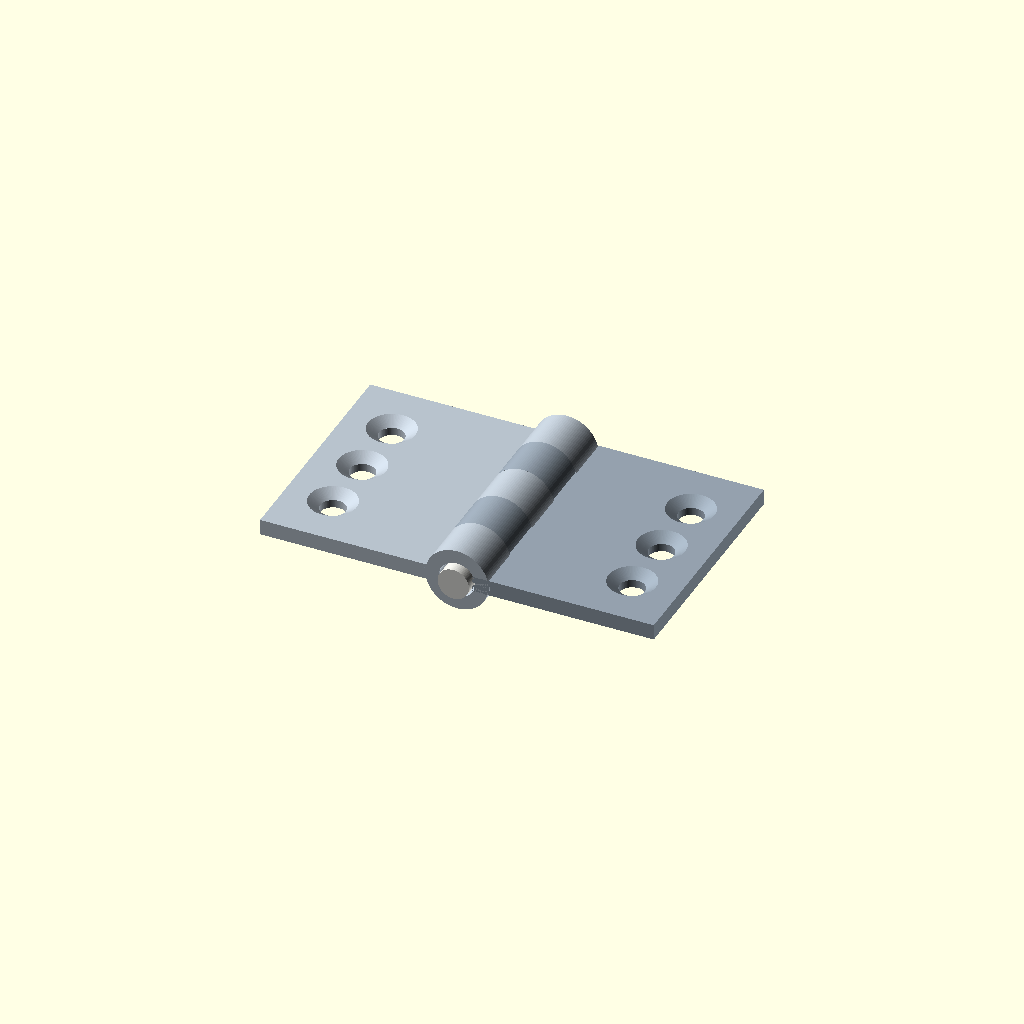
Cell 1: the model at its default parameters.
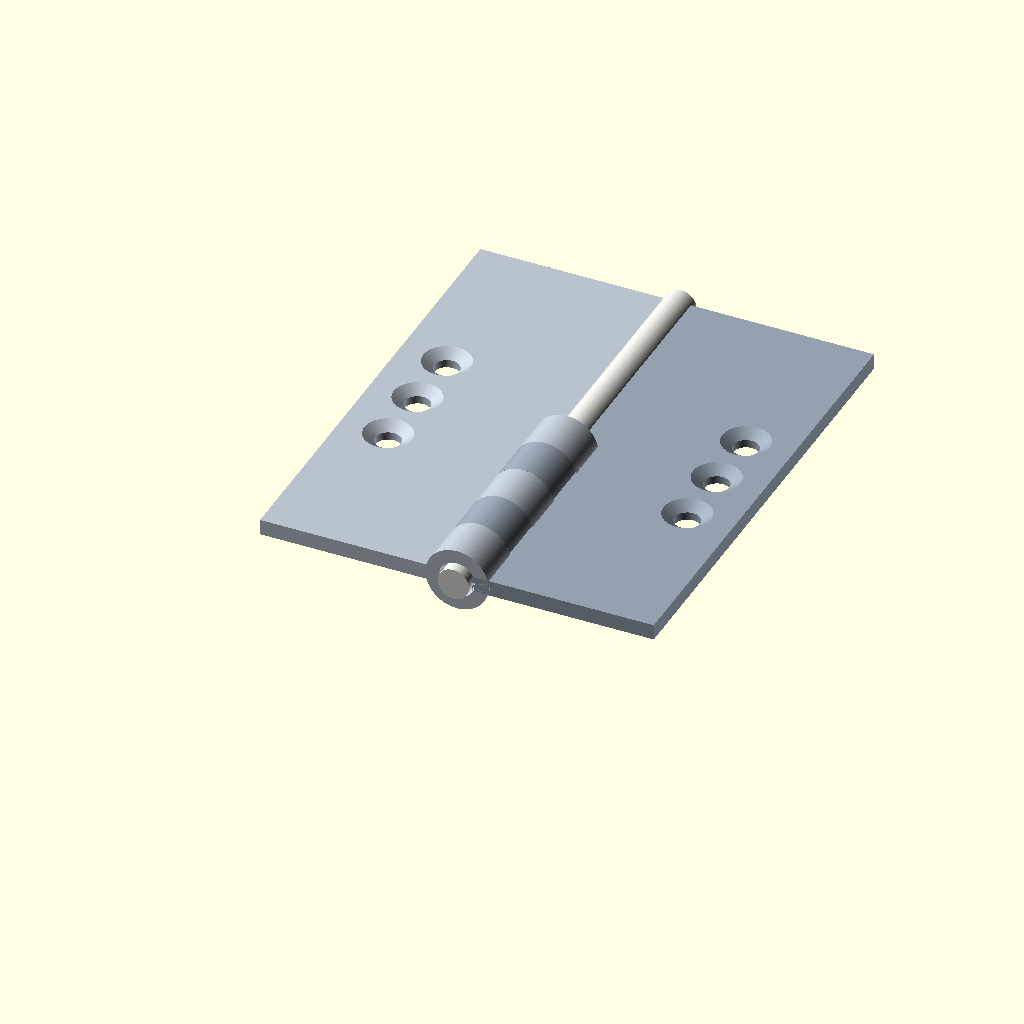
Cell 2: leaf_length = 60 (everything else at default).
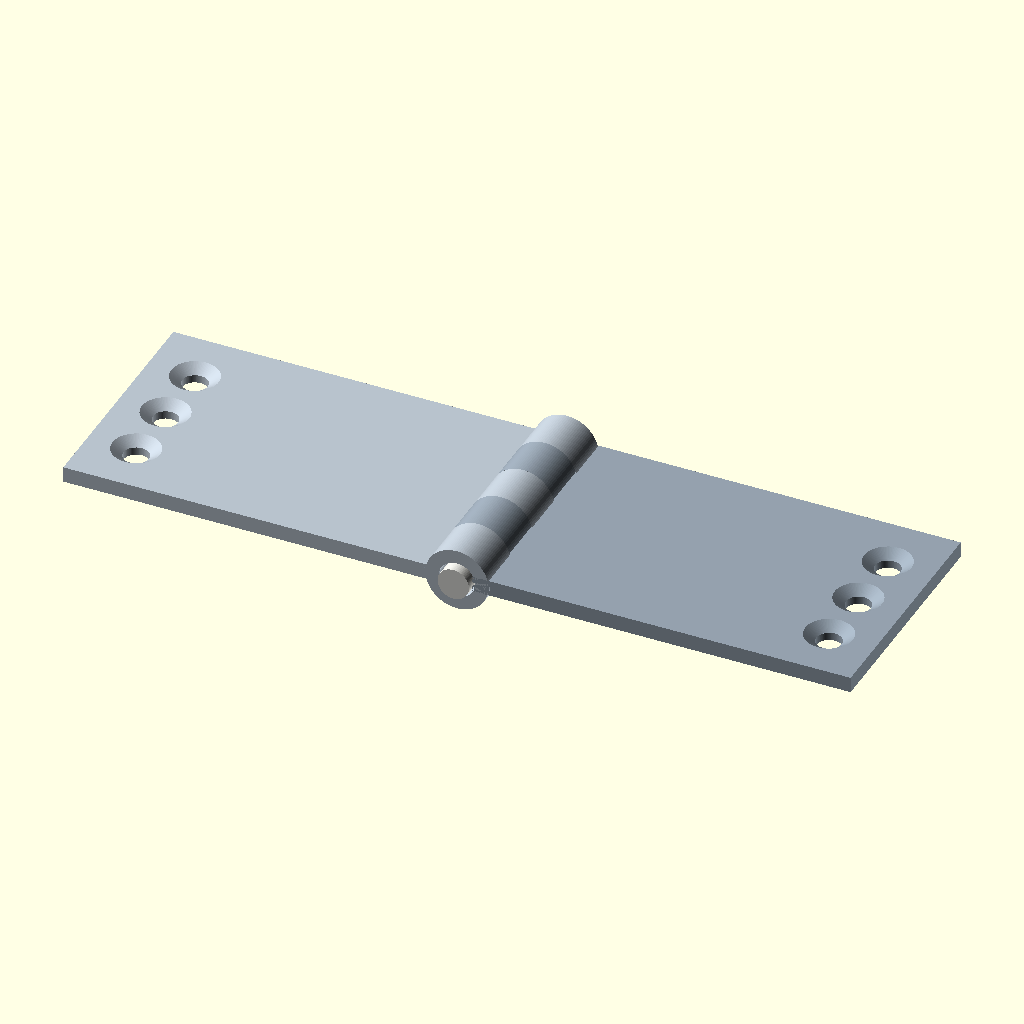
Cell 3 — leaf_width set to 50, the other parameters unchanged.
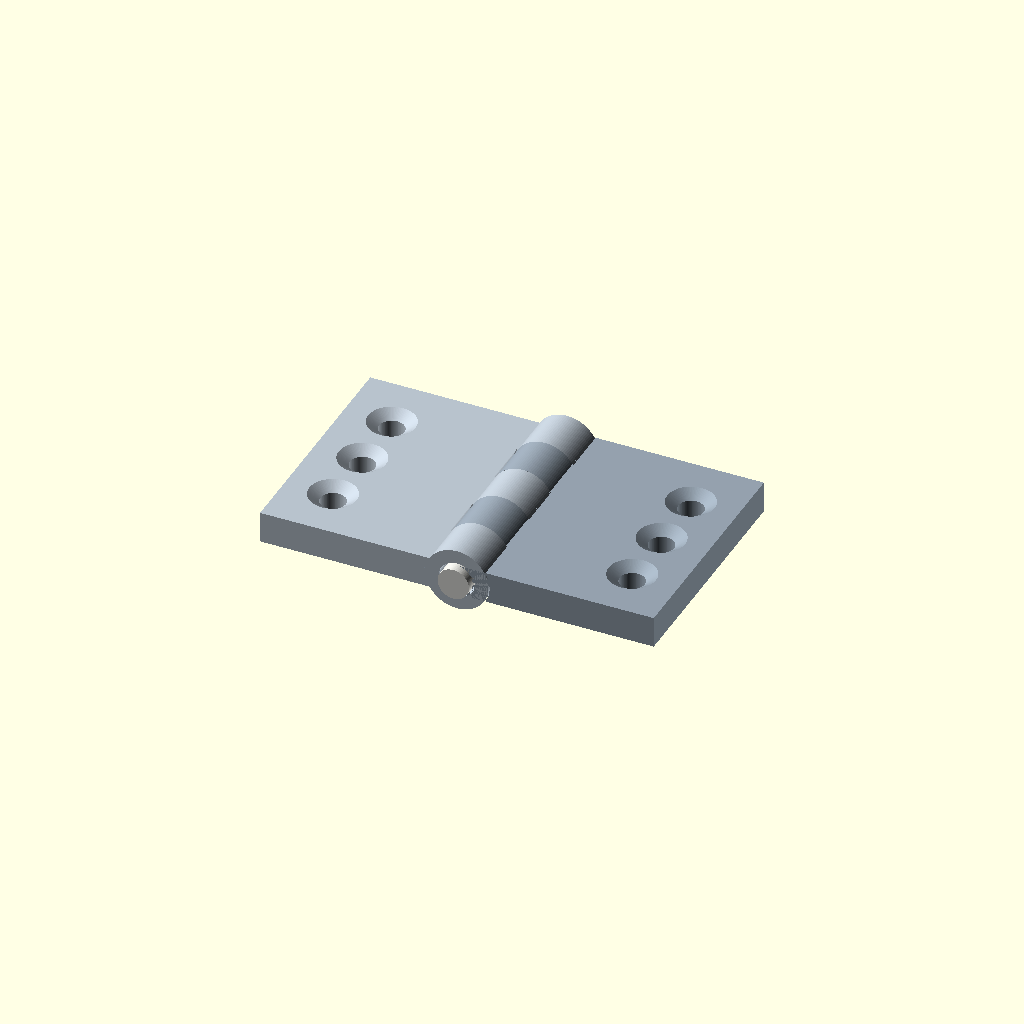
Cell 4 — leaf_thickness set to 4, the other parameters unchanged.
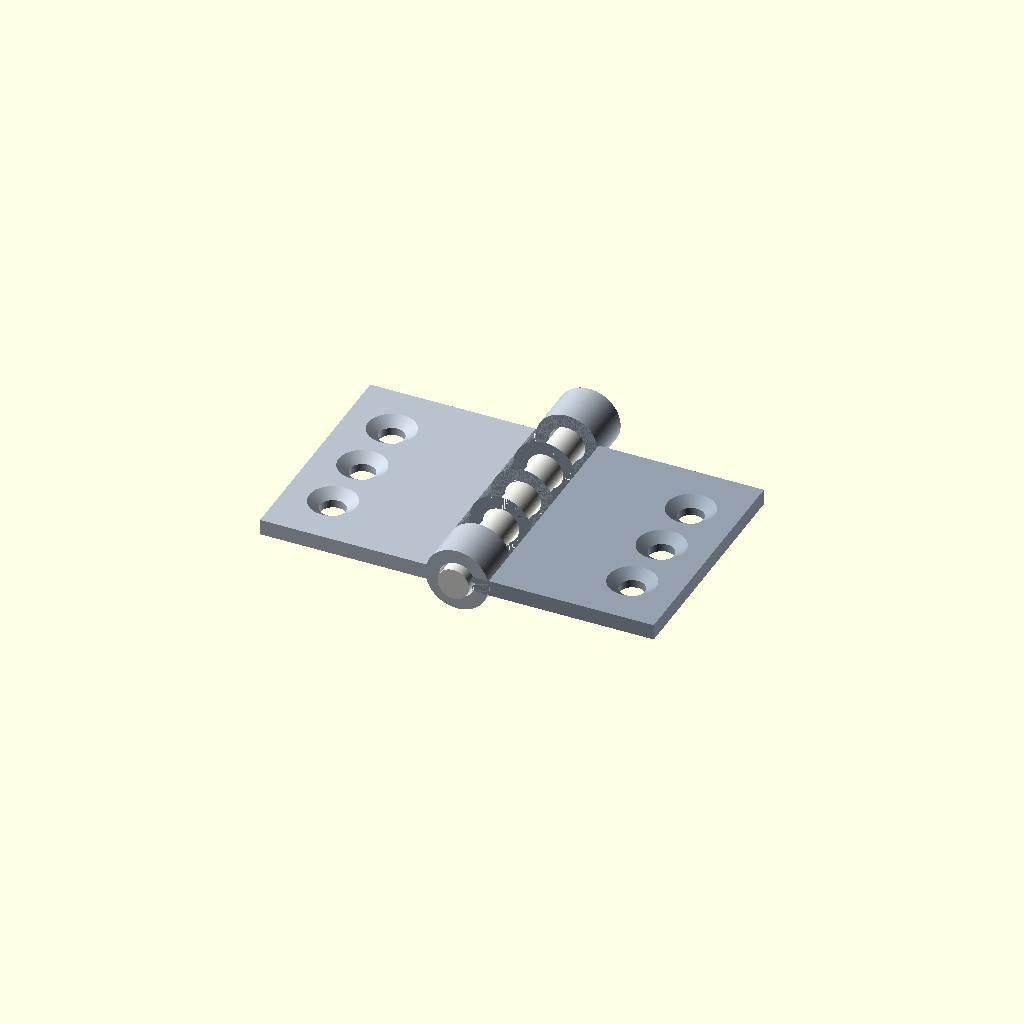
Cell 5 — knuckle_length set to 12, the other parameters unchanged.
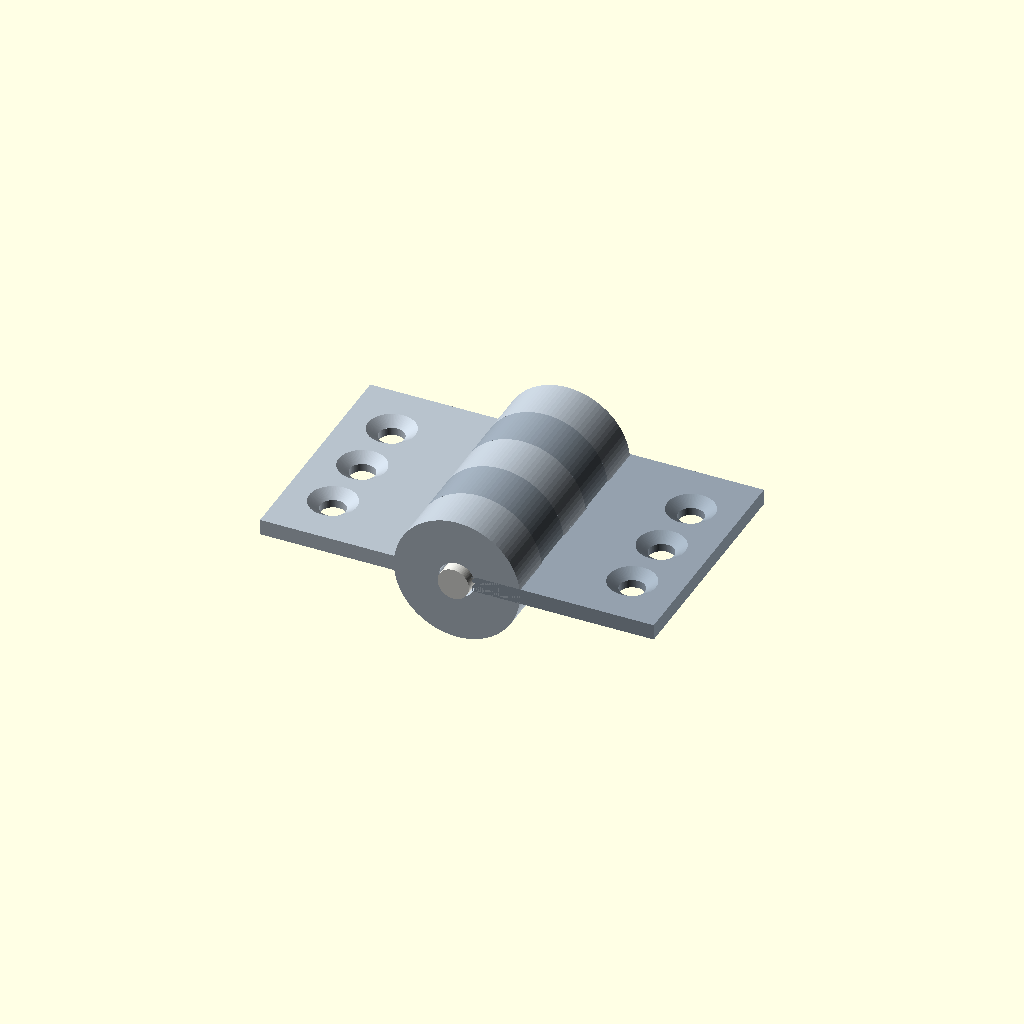
Cell 6: the same model with knuckle_od = 16.
All cells are drawn from one camera (rotation 55°, 0°, 25°, orthographic, colour scheme Cornfield), so only the parameter changes between them.
OpenSCAD source file results/tier-3-butt-hinge/bare-max_gpt-5.6-sol-70a718e4b896-2026-09-05T10-45-48-055Z/final.scad:
$fn = 96;

leaf_length    = 30;
leaf_width     = 25;
leaf_thickness = 2;

knuckle_length = 6;
knuckle_od     = 8;
knuckle_id     = 4.6;

pin_diameter   = 4;
pin_overhang   = 1;
pin_length     = leaf_length + 2 * pin_overhang;

through_d      = 3.2;
countersink_d  = 6;
countersink_depth = 1;

hole_x = leaf_width - 6;
hole_y_positions = [
    leaf_length / 2 - 8,
    leaf_length / 2,
    leaf_length / 2 + 8
];

left_knuckle_y  = [0, 12, 24];
right_knuckle_y = [6, 18];

barrel_clearance = 0.15;
eps = 0.02;

module cylinder_y(y0, len, diameter) {
    translate([0, y0, 0])
        rotate([-90, 0, 0])
            cylinder(h = len, d = diameter, center = false);
}

module countersunk_hole(x, y) {
    translate([x, y, -leaf_thickness / 2 - eps])
        cylinder(
            h = leaf_thickness + 2 * eps,
            d = through_d
        );

    cone_extra_d =
        (countersink_d - through_d) * eps / countersink_depth;

    translate([
        x,
        y,
        leaf_thickness / 2 - countersink_depth
    ])
        cylinder(
            h  = countersink_depth + eps,
            d1 = through_d,
            d2 = countersink_d + cone_extra_d
        );
}

module left_leaf() {
    difference() {
        union() {
            translate([-leaf_width, 0, -leaf_thickness / 2])
                cube([leaf_width, leaf_length, leaf_thickness]);

            for (y0 = left_knuckle_y)
                cylinder_y(y0, knuckle_length, knuckle_od);
        }

        for (y0 = left_knuckle_y)
            cylinder_y(
                y0 - eps,
                knuckle_length + 2 * eps,
                knuckle_id
            );

        for (y0 = right_knuckle_y)
            cylinder_y(
                y0,
                knuckle_length,
                knuckle_od + 2 * barrel_clearance
            );

        for (y = hole_y_positions)
            countersunk_hole(-hole_x, y);
    }
}

module right_leaf() {
    difference() {
        union() {
            translate([0, 0, -leaf_thickness / 2])
                cube([leaf_width, leaf_length, leaf_thickness]);

            for (y0 = right_knuckle_y)
                cylinder_y(y0, knuckle_length, knuckle_od);
        }

        for (y0 = right_knuckle_y)
            cylinder_y(
                y0 - eps,
                knuckle_length + 2 * eps,
                knuckle_id
            );

        for (y0 = left_knuckle_y)
            cylinder_y(
                y0,
                knuckle_length,
                knuckle_od + 2 * barrel_clearance
            );

        for (y = hole_y_positions)
            countersunk_hole(hole_x, y);
    }
}

module hinge_pin() {
    cylinder_y(-pin_overhang, pin_length, pin_diameter);
}

color([0.72, 0.76, 0.80])
    left_leaf();

color([0.58, 0.63, 0.68])
    right_leaf();

color([0.88, 0.88, 0.86])
    hinge_pin();
Parameter table extracted from the source (name, type, default, range or options):
leaf_length: number, default 30
leaf_width: number, default 25
leaf_thickness: number, default 2
knuckle_length: number, default 6
knuckle_od: number, default 8
knuckle_id: number, default 4.6
pin_diameter: number, default 4
pin_overhang: number, default 1
through_d: number, default 3.2
countersink_d: number, default 6
countersink_depth: number, default 1
left_knuckle_y: vector, default [0, 12, 24]
right_knuckle_y: vector, default [6, 18]
barrel_clearance: number, default 0.15
eps: number, default 0.02
